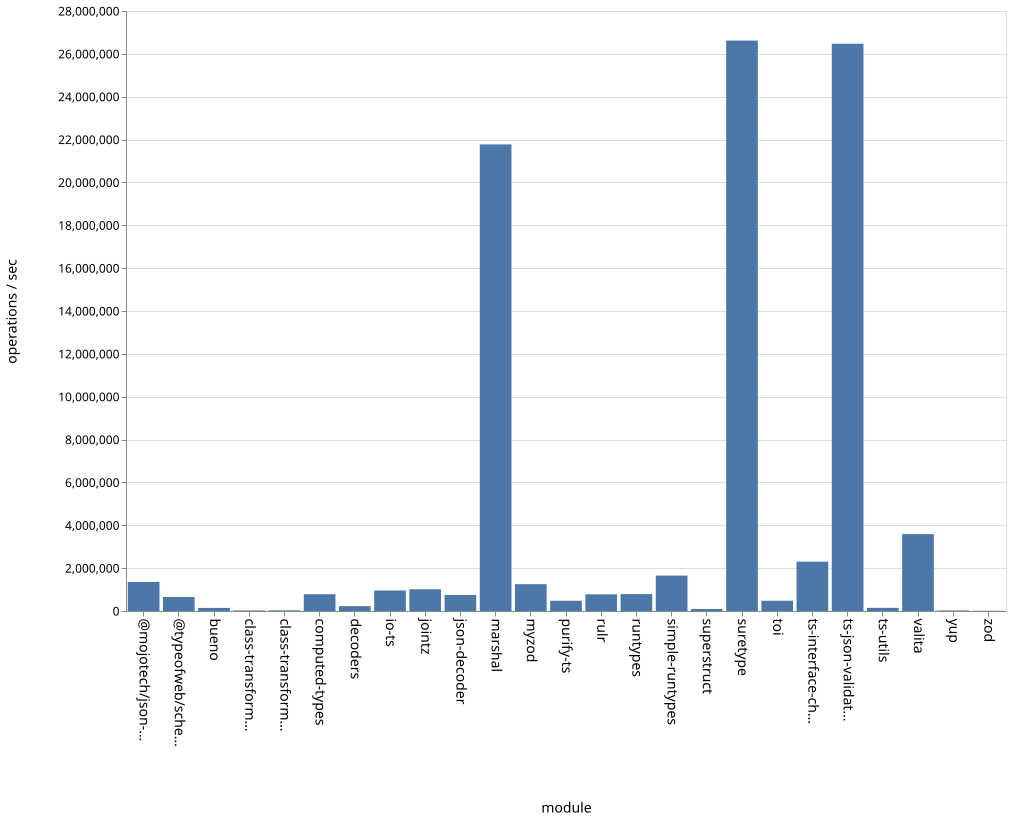

Data behind this chart, as committed beside it:
name, ops
bueno, 144596
class-transformer-validator-async, 28112
class-transformer-validator-sync, 30529
computed-types, 783148
decoders, 227011
io-ts, 957027
jointz, 1012104
json-decoder, 745784
marshal, 21774406
@mojotech/json-type-validation, 1356774
myzod, 1251389
purify-ts, 478230
rulr, 777868
runtypes, 788901
simple-runtypes, 1652110
superstruct, 93934
suretype, 26619905
toi, 479094
ts-interface-checker, 2302188
ts-json-validator, 26473554
ts-utils, 147922
@typeofweb/schema, 653137
valita, 3587881
yup, 25123
zod, 10453
